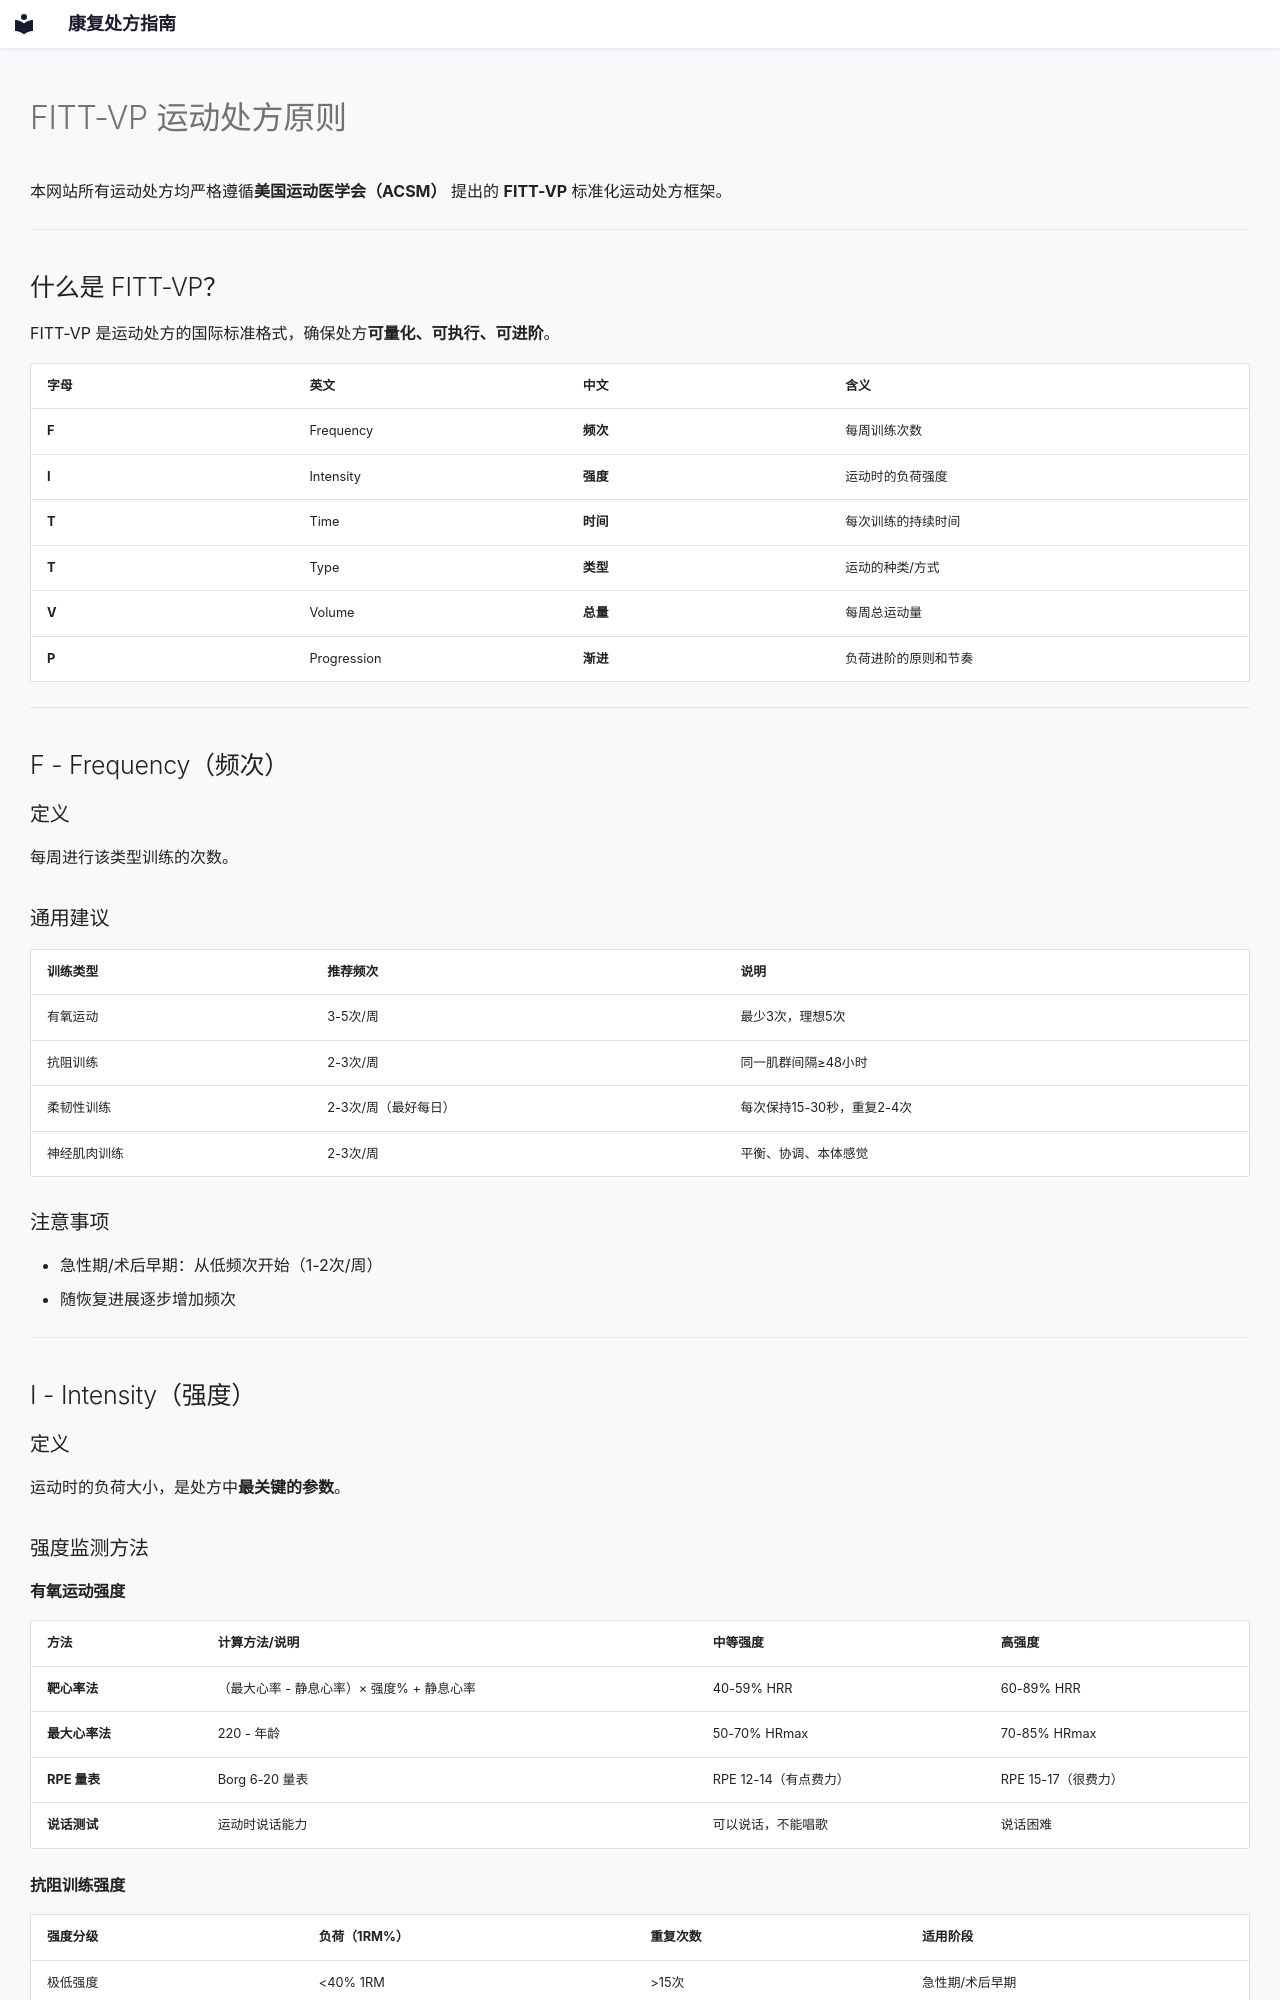

repository: etherealstarry/rehab-prescription-guide · page: guide/fitt-vp/index.html · generator: mkdocs

# FITT-VP 运动处方原则

本网站所有运动处方均严格遵循**美国运动医学会（ACSM）** 提出的 **FITT-VP** 标准化运动处方框架。

---

## 什么是 FITT-VP？

FITT-VP 是运动处方的国际标准格式，确保处方**可量化、可执行、可进阶**。

| 字母 | 英文 | 中文 | 含义 |
|------|------|------|------|
| **F** | Frequency | **频次** | 每周训练次数 |
| **I** | Intensity | **强度** | 运动时的负荷强度 |
| **T** | Time | **时间** | 每次训练的持续时间 |
| **T** | Type | **类型** | 运动的种类/方式 |
| **V** | Volume | **总量** | 每周总运动量 |
| **P** | Progression | **渐进** | 负荷进阶的原则和节奏 |

---

## F - Frequency（频次）

### 定义
每周进行该类型训练的次数。

### 通用建议
| 训练类型 | 推荐频次 | 说明 |
|---------|---------|------|
| 有氧运动 | 3-5次/周 | 最少3次，理想5次 |
| 抗阻训练 | 2-3次/周 | 同一肌群间隔≥48小时 |
| 柔韧性训练 | 2-3次/周（最好每日） | 每次保持15-30秒，重复2-4次 |
| 神经肌肉训练 | 2-3次/周 | 平衡、协调、本体感觉 |

### 注意事项
- 急性期/术后早期：从低频次开始（1-2次/周）
- 随恢复进展逐步增加频次

---

## I - Intensity（强度）

### 定义
运动时的负荷大小，是处方中**最关键的参数**。

### 强度监测方法

#### 有氧运动强度
| 方法 | 计算方法/说明 | 中等强度 | 高强度 |
|------|--------------|---------|--------|
| **靶心率法** | （最大心率 - 静息心率）× 强度% + 静息心率 | 40-59% HRR | 60-89% HRR |
| **最大心率法** | 220 - 年龄 | 50-70% HRmax | 70-85% HRmax |
| **RPE 量表** | Borg 6-20 量表 | RPE 12-14（有点费力） | RPE 15-17（很费力） |
| **说话测试** | 运动时说话能力 | 可以说话，不能唱歌 | 说话困难 |
